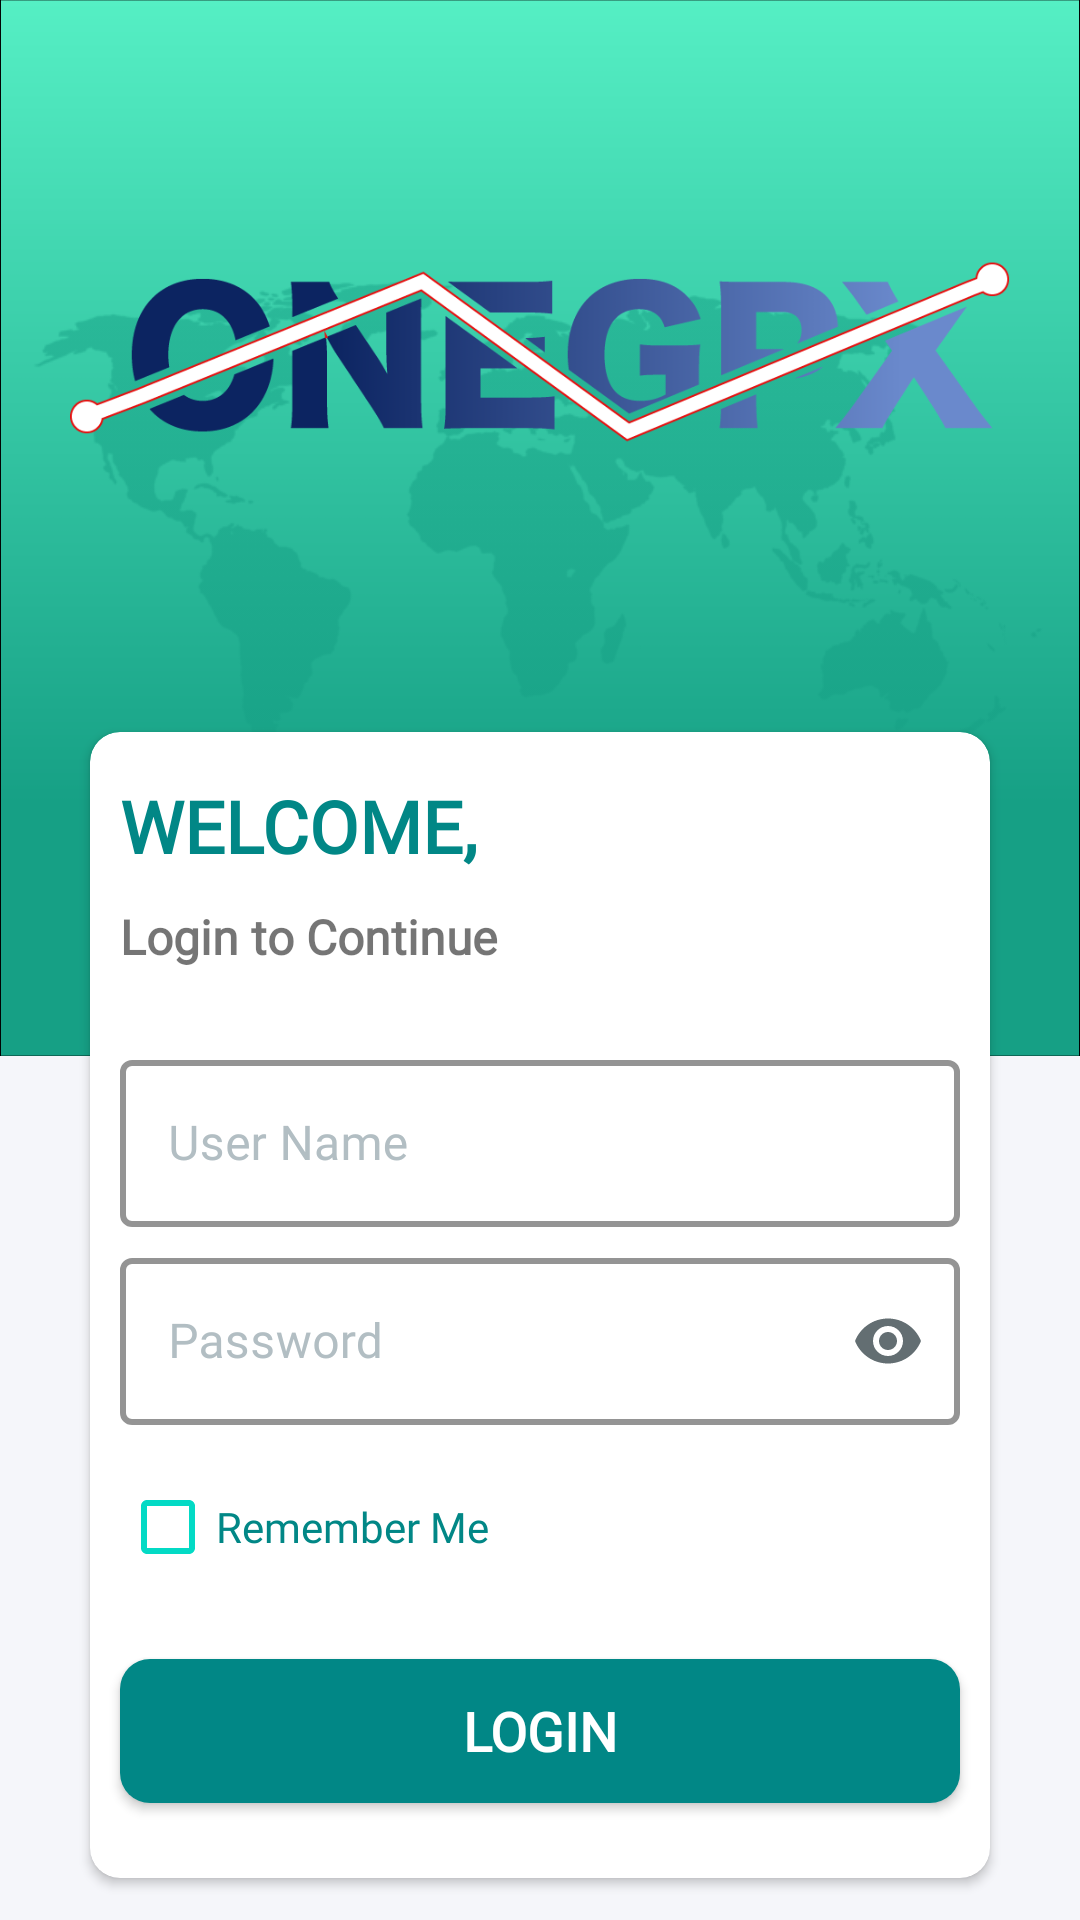

Android layout source for this screen:
<!-- AndroidManifest.xml: application theme Theme.ONEGPX -->
<!-- res/layout/activity_login.xml -->
<?xml version="1.0" encoding="utf-8"?>
<RelativeLayout
    xmlns:android="http://schemas.android.com/apk/res/android"
    xmlns:app="http://schemas.android.com/apk/res-auto"
    xmlns:tools="http://schemas.android.com/tools"
    android:layout_width="match_parent"
    android:layout_height="match_parent"
    android:background="@color/back_color"
    tools:context=".login.Login">

    <LinearLayout
        android:layout_width="match_parent"
        android:layout_height="match_parent"
        android:layout_alignParentTop="true"
        android:layout_alignParentBottom="true"
        android:layout_alignParentStart="true"
        android:layout_alignParentEnd="true"
        android:weightSum="1"
        android:orientation="vertical">

        <LinearLayout
            android:layout_width="match_parent"
            android:layout_height="0dp"
            android:layout_weight=".55"
            android:background="@drawable/backgpx">
            <ImageView
                android:id="@+id/imageView"
                android:layout_width="wrap_content"
                android:layout_height="match_parent"
                app:tint="#16a085"
                android:layout_marginStart="10dp"
                android:alpha=".5"
                android:layout_marginEnd="10dp"
                app:srcCompat = "@drawable/map_green"/>
        </LinearLayout>
        <LinearLayout
            android:layout_width="match_parent"
            android:layout_height="0dp"
            android:layout_weight=".45"
            android:background="@drawable/design"/>


    </LinearLayout>


    <LinearLayout
        android:layout_width="match_parent"
        android:layout_height="wrap_content"
        android:layout_centerVertical="true"
        android:orientation="vertical"
        android:layout_centerHorizontal="true">

        <ImageView
            android:id="@+id/imageView2"
            android:layout_width="match_parent"
            android:layout_height="wrap_content"
            android:layout_marginStart="20dp"
            android:layout_marginEnd="20dp"
            app:srcCompat="@drawable/logo" />

        <androidx.cardview.widget.CardView
            android:layout_width="match_parent"
            android:layout_height="wrap_content"
            app:cardCornerRadius="10dp"
            app:cardElevation="2dp"
            android:layout_marginTop="10dp"
            android:layout_marginStart="30dp"
            android:layout_marginEnd="30dp"
            android:layout_marginBottom="10dp"
            app:cardBackgroundColor="@color/white">

            <ScrollView
                android:layout_marginTop="5dp"
                android:layout_width="match_parent"
                android:layout_height="wrap_content"
                android:layout_marginBottom="5dp">

                <LinearLayout
                    android:layout_width="match_parent"
                    android:layout_height="wrap_content"
                    android:orientation="vertical">

                    <TextView
                        android:layout_width="match_parent"
                        android:layout_height="wrap_content"
                        android:layout_marginStart="10dp"
                        android:layout_marginTop="10dp"
                        android:layout_marginEnd="10dp"
                        android:fontFamily="@font/poppins_bold"
                        android:text="WELCOME,"
                        android:textColor="@color/teal_700"
                        android:textSize="24sp"
                        android:textStyle="bold" />
                    <TextView
                        android:layout_width="match_parent"
                        android:layout_height="wrap_content"
                        android:text="Login to Continue"
                        android:layout_marginStart="10dp"
                        android:layout_marginTop="10dp"
                        android:layout_marginEnd="10dp"
                        android:layout_marginBottom="10dp"
                        android:textStyle="bold"
                        android:fontFamily="@font/poppins_semibold"
                        android:textSize="16sp"/>

                    <com.google.android.material.textfield.TextInputLayout
                        android:id="@+id/user_name_log_in"
                        android:layout_width="match_parent"
                        android:layout_height="wrap_content"
                        android:hint="User Name"
                        android:layout_marginTop="15dp"
                        android:layout_marginStart="10dp"
                        android:layout_marginEnd="10dp"
                        app:boxStrokeColor="@color/teal_700"
                        app:boxStrokeWidth="2dp"
                        app:hintTextColor="#b2bec3"
                        android:textColorHint = "#b2bec3"
                        app:helperTextEnabled="true"
                        app:helperText=""
                        style="@style/Widget.MaterialComponents.TextInputLayout.OutlinedBox"
                        app:hintTextAppearance="@style/TextInputLayoutHintText">

                        <com.google.android.material.textfield.TextInputEditText
                            android:id="@+id/user_name_given_log_in"
                            android:layout_width="match_parent"
                            android:layout_height="wrap_content"
                            android:ems="10"
                            android:text=""
                            android:fontFamily="@font/open_sans_bold"
                            android:textColor="@color/black"
                            android:inputType="text"
                            />

                    </com.google.android.material.textfield.TextInputLayout>

                    <com.google.android.material.textfield.TextInputLayout
                        android:id="@+id/password_log_in"
                        android:layout_width="match_parent"
                        android:layout_height="wrap_content"
                        android:hint="Password"
                        android:layout_marginTop="5dp"
                        android:layout_marginStart="10dp"
                        android:layout_marginEnd="10dp"
                        android:layout_marginBottom="10dp"
                        app:boxStrokeColor="@color/teal_700"
                        app:boxStrokeWidth="2dp"
                        app:hintTextColor="#b2bec3"
                        android:textColorHint = "#b2bec3"
                        app:endIconMode="password_toggle"
                        app:endIconTint="#636e72"
                        app:helperTextEnabled="true"
                        app:helperText=""
                        style="@style/Widget.MaterialComponents.TextInputLayout.OutlinedBox"
                        app:hintTextAppearance="@style/TextInputLayoutHintText">

                        <com.google.android.material.textfield.TextInputEditText
                            android:id="@+id/password_given_log_in"
                            android:layout_width="match_parent"
                            android:layout_height="wrap_content"
                            android:ems="10"
                            android:text=""
                            android:imeOptions="actionDone"
                            android:textColor="@color/black"
                            android:fontFamily="@font/open_sans_bold"
                            android:inputType="textPassword"
                            />

                    </com.google.android.material.textfield.TextInputLayout>

                    <LinearLayout
                        android:layout_width="wrap_content"
                        android:layout_height="wrap_content"
                        android:orientation="horizontal"
                        android:layout_gravity="start">
                        <CheckBox
                            android:id="@+id/remember_checkbox"
                            android:layout_width="wrap_content"
                            android:layout_height="wrap_content"
                            android:layout_marginStart="10dp"
                            android:checked="false"
                            android:layout_gravity="start"
                            android:text="Remember Me"
                            android:fontFamily="@font/poppins_medium"
                            android:textColor="@color/teal_700"
                            android:buttonTint="@color/teal_200"
                            android:gravity="center"
                            />
                    </LinearLayout>

                    <TextView
                        android:id="@+id/email_pass_miss"
                        android:layout_width="match_parent"
                        android:layout_height="wrap_content"
                        android:gravity="center"
                        android:visibility="gone"
                        android:textColor="@android:color/holo_red_light"
                        android:textStyle="bold"
                        android:fontFamily="@font/open_sans_semibold"
                        android:text="Invalid User"/>

                    <Button
                        android:id="@+id/log_in_button"
                        android:layout_width="match_parent"
                        android:layout_height="wrap_content"
                        android:layout_marginStart="10dp"
                        android:layout_marginBottom="20dp"
                        android:layout_marginTop="20dp"
                        android:layout_marginEnd="10dp"
                        android:text="LOGIN"
                        android:background="@drawable/quit_button_design"
                        android:textSize="18sp"
                        android:textStyle="bold"
                        android:fontFamily="@font/russo_one"
                        android:textColor="@color/white"/>


                </LinearLayout>

            </ScrollView>






        </androidx.cardview.widget.CardView>

    </LinearLayout>



</RelativeLayout>
<!-- resources referenced by this layout -->
<resources>
  <color name="back_color">#f5f6fa</color>
  <color name="black">#FF000000</color>
  <color name="teal_200">#FF03DAC5</color>
  <color name="teal_700">#FF018786</color>
  <color name="white">#FFFFFFFF</color>
  <!-- drawable backgpx: png bitmap (drawable, 12239 bytes) -->
  <!-- drawable design (drawable) -->
  <?xml version="1.0" encoding="utf-8"?>
  <shape xmlns:android="http://schemas.android.com/apk/res/android" android:shape="rectangle">
      
      
  
      
      
      <gradient
          android:startColor="#f5f6fa"
  
          android:endColor="#f5f6fa"
          android:angle="90"/>
      <padding android:left="7dp"
          android:top="7dp"
          android:right="7dp"
          android:bottom="7dp" />
      
      
      
  
  
  
  
  </shape>
  <!-- drawable logo: png bitmap (drawable, 30450 bytes) -->
  <!-- drawable map_green: png bitmap (drawable, 36795 bytes) -->
  <!-- drawable quit_button_design (drawable) -->
  <?xml version="1.0" encoding="utf-8"?>
  <shape xmlns:android="http://schemas.android.com/apk/res/android"
      android:shape="rectangle">
  
      <gradient
          android:angle="180"
          android:startColor="@color/teal_700"
          android:endColor="@color/teal_700"/>
      <padding
          android:bottom="7dp"
          android:left="7dp"
          android:right="7dp"
          android:top="7dp"/>
      <stroke
          android:width="0dp"
          android:color="@color/back_color"/>
  
      <corners
          android:radius="10dp"/>
  
  </shape>
  <style name="TextInputLayoutHintText" parent="TextAppearance.Design.Hint">
          <item name="android:fontFamily">@font/open_sans_bold</item>
      </style>
  <style name="Theme.ONEGPX" parent="Theme.MaterialComponents.Light.NoActionBar">
          
          <item name="colorPrimary">@color/teal_700</item>
          <item name="colorPrimaryVariant">@color/teal_200</item>
          <item name="colorOnPrimary">@color/light_green</item>
          
          <item name="colorSecondary">@color/teal_700</item>
          <item name="colorSecondaryVariant">@color/teal_200</item>
          <item name="colorOnSecondary">@color/light_green</item>
          
          <item name="android:statusBarColor" tools:targetApi="l">?attr/colorPrimary</item>
          
          <item name="android:navigationBarColor">@color/back_color</item>
          <item name="android:forceDarkAllowed" tools:targetApi="q">false</item>
      </style>
  <color name="light_green">#55efc4</color>
</resources>
